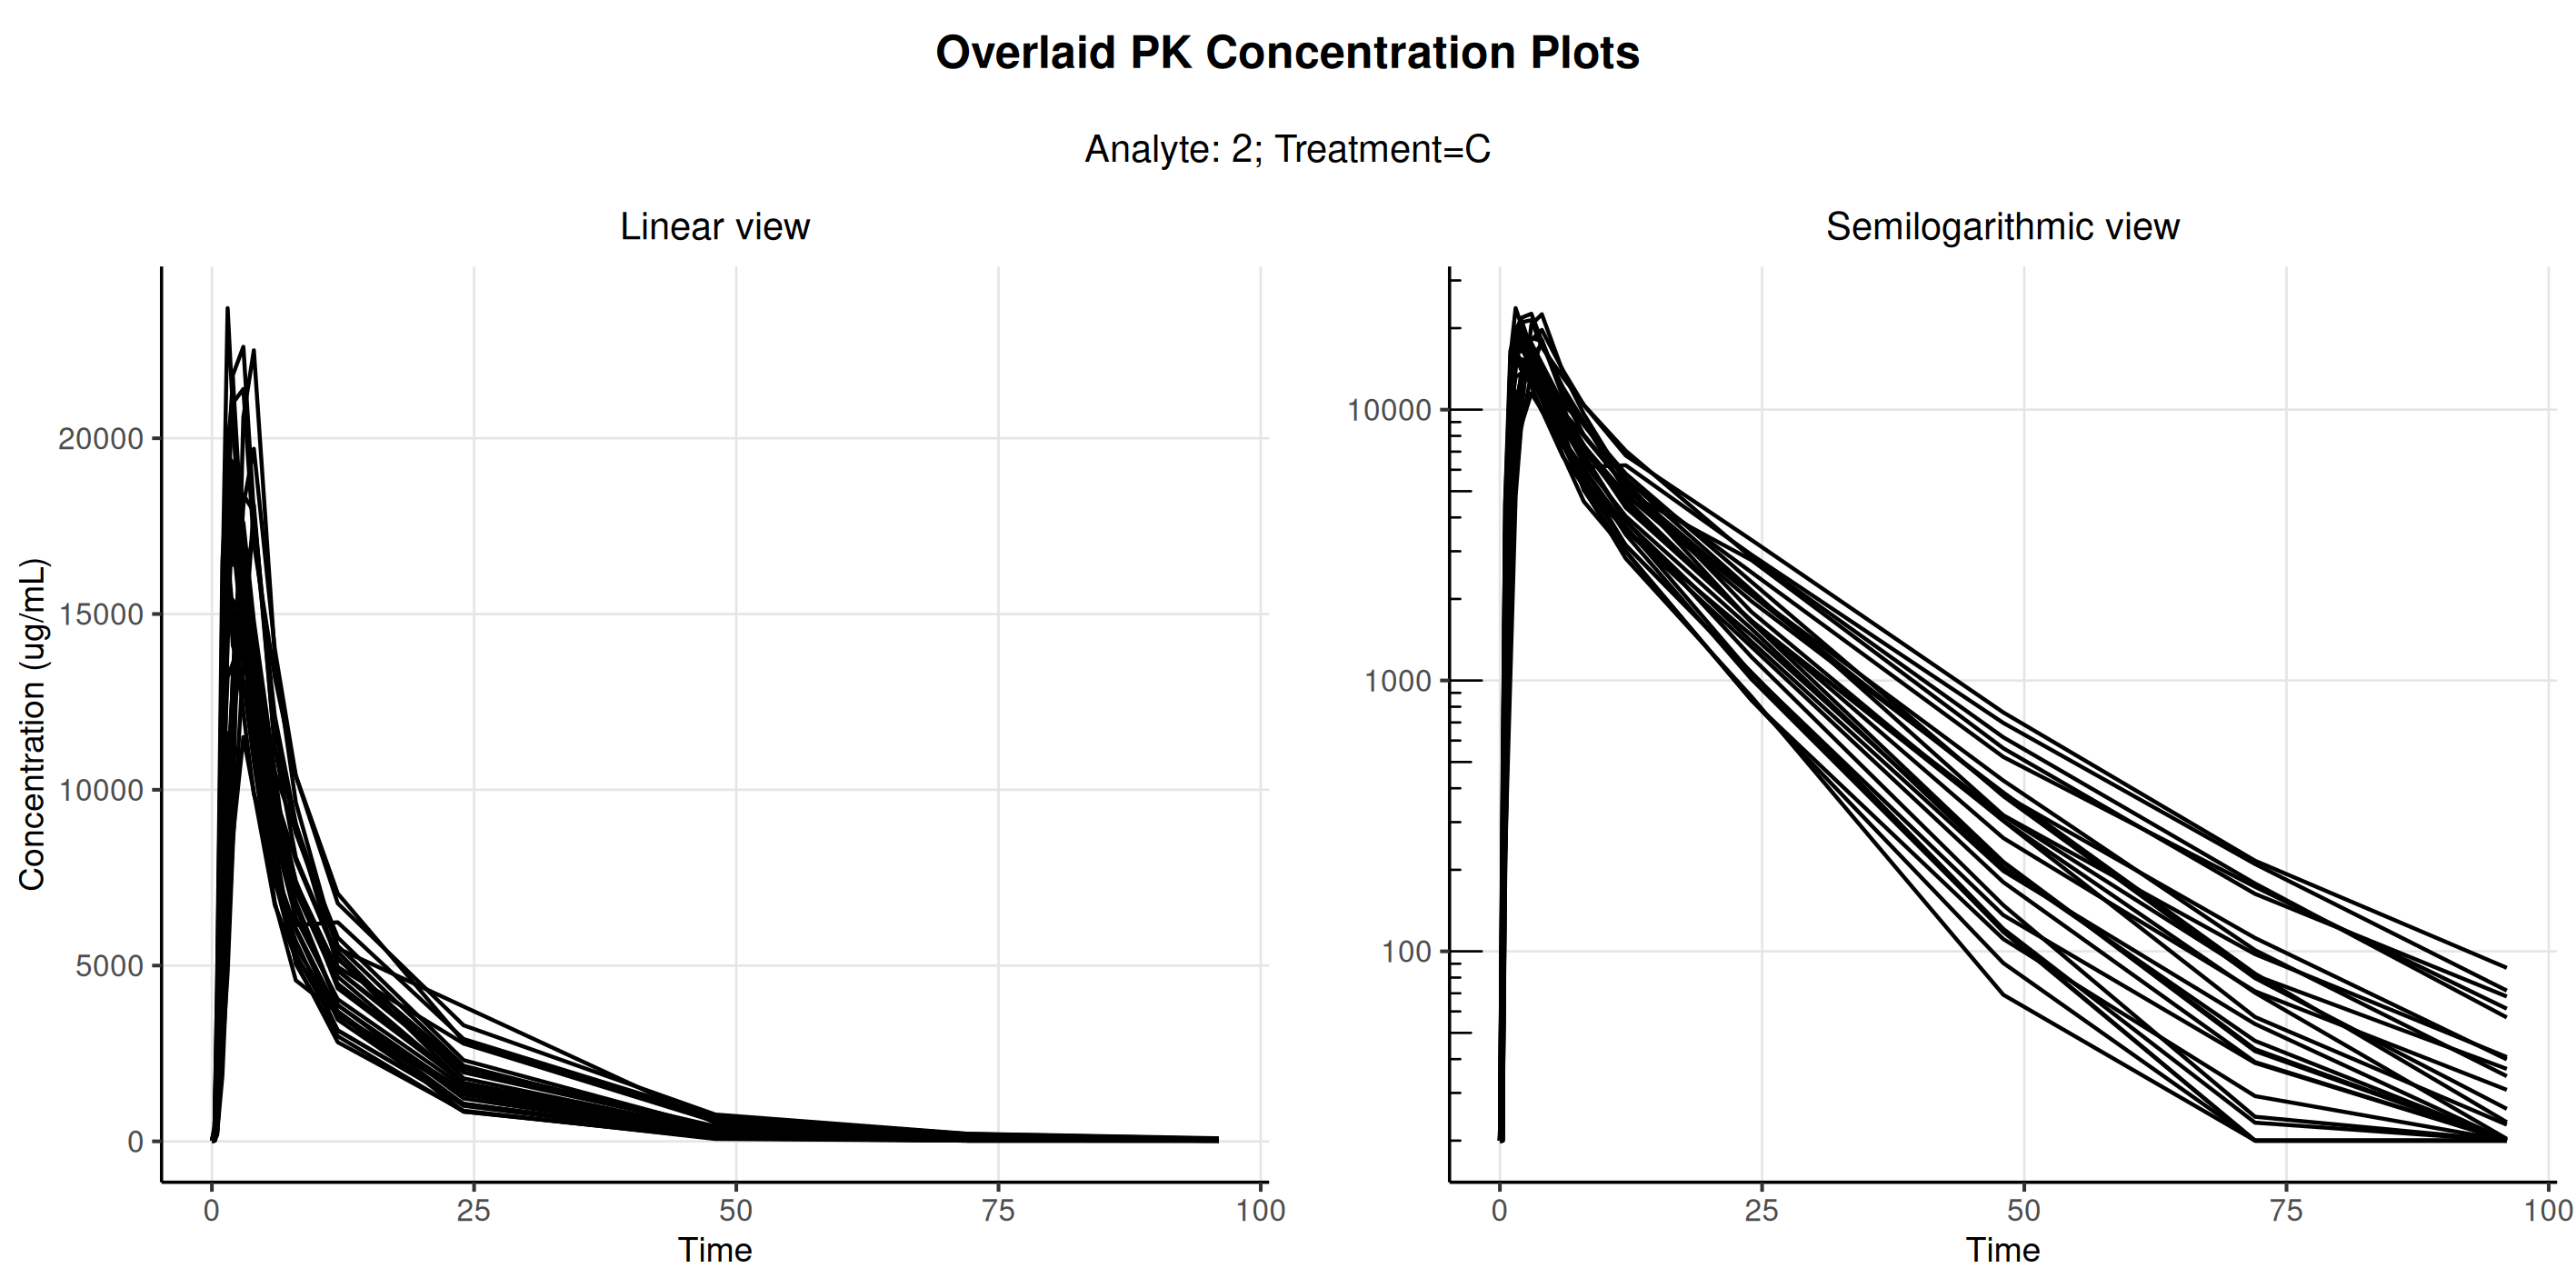

Source data for this figure (header and first rows):
usubjid, trta, order, t, concen, atpt, aval, pclloq, parcat1, aperiodc, parcat3l, adtm, saffn, pkfn, paexcfln
Study001_1001001, C, 2, 0, 20, 0 HOURS PRE DOSE, 0, 20, DRUG ANAL 2 Plasma, PERIOD 3, Analyte, 2012-11-08T08:08:00, 1, 1, 1
Study001_1001001, C, 2, 0.25, 20, 0.25 HOURS POST DOSE, 0, 20, DRUG ANAL 2 Plasma, PERIOD 3, Analyte, 2012-11-08T08:33:00, 1, 1, 1
Study001_1001001, C, 2, 0.5, 331, 0.5 HOURS POST DOSE, 331, , DRUG ANAL 2 Plasma, PERIOD 3, Analyte, 2012-11-08T08:49:00, 1, 1, 1
Study001_1001001, C, 2, 1, 4290, 1 HOURS POST DOSE, 4290, , DRUG ANAL 2 Plasma, PERIOD 3, Analyte, 2012-11-08T09:17:00, 1, 1, 1
Study001_1001001, C, 2, 1.5, 9140, 1.5 HOURS POST DOSE, 9140, , DRUG ANAL 2 Plasma, PERIOD 3, Analyte, 2012-11-08T09:48:00, 1, 1, 1
Study001_1001001, C, 2, 2, 13300, 2 HOURS POST DOSE, 13300, , DRUG ANAL 2 Plasma, PERIOD 3, Analyte, 2012-11-08T10:18:00, 1, 1, 1
Study001_1001001, C, 2, 3, 18100, 3 HOURS POST DOSE, 18100, , DRUG ANAL 2 Plasma, PERIOD 3, Analyte, 2012-11-08T11:21:00, 1, 1, 1
Study001_1001001, C, 2, 4, 19700, 4 HOURS POST DOSE, 19700, , DRUG ANAL 2 Plasma, PERIOD 3, Analyte, 2012-11-08T12:20:00, 1, 1, 1
Study001_1001001, C, 2, 6, 14000, 6 HOURS POST DOSE, 14000, , DRUG ANAL 2 Plasma, PERIOD 3, Analyte, 2012-11-08T14:18:00, 1, 1, 1
Study001_1001001, C, 2, 8, 10400, 8 HOURS POST DOSE, 10400, , DRUG ANAL 2 Plasma, PERIOD 3, Analyte, 2012-11-08T16:18:00, 1, 1, 1
Study001_1001001, C, 2, 12, 7050, 12 HOURS POST DOSE, 7050, , DRUG ANAL 2 Plasma, PERIOD 3, Analyte, 2012-11-08T20:18:00, 1, 1, 1
Study001_1001001, C, 2, 24, 2840, 24 HOURS POST DOSE, 2840, , DRUG ANAL 2 Plasma, PERIOD 3, Analyte, 2012-11-09T08:18:00, 1, 1, 1
Study001_1001001, C, 2, 48, 617, 48 HOURS POST DOSE, 617, , DRUG ANAL 2 Plasma, PERIOD 3, Analyte, 2012-11-10T08:18:00, 1, 1, 1
Study001_1001001, C, 2, 72, 178, 72 HOURS POST DOSE, 178, , DRUG ANAL 2 Plasma, PERIOD 3, Analyte, 2012-11-11T08:18:00, 1, 1, 1
Study001_1001001, C, 2, 96, 57, 96 HOURS POST DOSE, 57, , DRUG ANAL 2 Plasma, PERIOD 3, Analyte, 2012-11-12T08:20:00, 1, 1, 1
Study001_1001002, C, 2, 0, 20, 0 HOURS PRE DOSE, 0, 20, DRUG ANAL 2 Plasma, PERIOD 3, Analyte, 2012-11-08T08:13:00, 1, 1, 1
Study001_1001002, C, 2, 0.25, 20, 0.25 HOURS POST DOSE, 0, 20, DRUG ANAL 2 Plasma, PERIOD 3, Analyte, 2012-11-08T08:38:00, 1, 1, 1
Study001_1001002, C, 2, 0.5, 220, 0.5 HOURS POST DOSE, 220, , DRUG ANAL 2 Plasma, PERIOD 3, Analyte, 2012-11-08T08:55:00, 1, 1, 1
Study001_1001002, C, 2, 1, 1870, 1 HOURS POST DOSE, 1870, , DRUG ANAL 2 Plasma, PERIOD 3, Analyte, 2012-11-08T09:23:00, 1, 1, 1
Study001_1001002, C, 2, 1.5, 5310, 1.5 HOURS POST DOSE, 5310, , DRUG ANAL 2 Plasma, PERIOD 3, Analyte, 2012-11-08T09:53:00, 1, 1, 1
Study001_1001002, C, 2, 2, 8670, 2 HOURS POST DOSE, 8670, , DRUG ANAL 2 Plasma, PERIOD 3, Analyte, 2012-11-08T10:23:00, 1, 1, 1
Study001_1001002, C, 2, 3, 11500, 3 HOURS POST DOSE, 11500, , DRUG ANAL 2 Plasma, PERIOD 3, Analyte, 2012-11-08T11:23:00, 1, 1, 1
Study001_1001002, C, 2, 4, 9930, 4 HOURS POST DOSE, 9930, , DRUG ANAL 2 Plasma, PERIOD 3, Analyte, 2012-11-08T12:24:00, 1, 1, 1
Study001_1001002, C, 2, 6, 6720, 6 HOURS POST DOSE, 6720, , DRUG ANAL 2 Plasma, PERIOD 3, Analyte, 2012-11-08T14:23:00, 1, 1, 1
Study001_1001002, C, 2, 8, 5220, 8 HOURS POST DOSE, 5220, , DRUG ANAL 2 Plasma, PERIOD 3, Analyte, 2012-11-08T16:23:00, 1, 1, 1
Study001_1001002, C, 2, 12, 3610, 12 HOURS POST DOSE, 3610, , DRUG ANAL 2 Plasma, PERIOD 3, Analyte, 2012-11-08T20:23:00, 1, 1, 1
Study001_1001002, C, 2, 24, 1470, 24 HOURS POST DOSE, 1470, , DRUG ANAL 2 Plasma, PERIOD 3, Analyte, 2012-11-09T08:23:00, 1, 1, 1
Study001_1001002, C, 2, 48, 213, 48 HOURS POST DOSE, 213, , DRUG ANAL 2 Plasma, PERIOD 3, Analyte, 2012-11-10T08:24:00, 1, 1, 1
Study001_1001002, C, 2, 72, 42.8, 72 HOURS POST DOSE, 42.8, , DRUG ANAL 2 Plasma, PERIOD 3, Analyte, 2012-11-11T08:23:00, 1, 1, 1
Study001_1001002, C, 2, 96, 20, 96 HOURS POST DOSE, 0, 20, DRUG ANAL 2 Plasma, PERIOD 3, Analyte, 2012-11-12T08:24:00, 1, 1, 1
Study001_1001003, C, 2, 0, 20, 0 HOURS PRE DOSE, 0, 20, DRUG ANAL 2 Plasma, PERIOD 3, Analyte, 2012-11-08T08:05:00, 1, 1, 1
Study001_1001003, C, 2, 0.25, 28.4, 0.25 HOURS POST DOSE, 28.4, , DRUG ANAL 2 Plasma, PERIOD 3, Analyte, 2012-11-08T08:30:00, 1, 1, 1
Study001_1001003, C, 2, 0.5, 882, 0.5 HOURS POST DOSE, 882, , DRUG ANAL 2 Plasma, PERIOD 3, Analyte, 2012-11-08T08:45:00, 1, 1, 1
Study001_1001003, C, 2, 1, 11400, 1 HOURS POST DOSE, 11400, , DRUG ANAL 2 Plasma, PERIOD 3, Analyte, 2012-11-08T09:15:00, 1, 1, 1
Study001_1001003, C, 2, 1.5, 19200, 1.5 HOURS POST DOSE, 19200, , DRUG ANAL 2 Plasma, PERIOD 3, Analyte, 2012-11-08T09:45:00, 1, 1, 1
Study001_1001003, C, 2, 2, 21700, 2 HOURS POST DOSE, 21700, , DRUG ANAL 2 Plasma, PERIOD 3, Analyte, 2012-11-08T10:15:00, 1, 1, 1
Study001_1001003, C, 2, 3, 16700, 3 HOURS POST DOSE, 16700, , DRUG ANAL 2 Plasma, PERIOD 3, Analyte, 2012-11-08T11:15:00, 1, 1, 1
Study001_1001003, C, 2, 4, 14000, 4 HOURS POST DOSE, 14000, , DRUG ANAL 2 Plasma, PERIOD 3, Analyte, 2012-11-08T12:15:00, 1, 1, 1
Study001_1001003, C, 2, 6, 8750, 6 HOURS POST DOSE, 8750, , DRUG ANAL 2 Plasma, PERIOD 3, Analyte, 2012-11-08T14:15:00, 1, 1, 1
Study001_1001003, C, 2, 8, 6820, 8 HOURS POST DOSE, 6820, , DRUG ANAL 2 Plasma, PERIOD 3, Analyte, 2012-11-08T16:15:00, 1, 1, 1
Study001_1001003, C, 2, 12, 3880, 12 HOURS POST DOSE, 3880, , DRUG ANAL 2 Plasma, PERIOD 3, Analyte, 2012-11-08T20:15:00, 1, 1, 1
Study001_1001003, C, 2, 24, 1220, 24 HOURS POST DOSE, 1220, , DRUG ANAL 2 Plasma, PERIOD 3, Analyte, 2012-11-09T08:15:00, 1, 1, 1
Study001_1001003, C, 2, 48, 148, 48 HOURS POST DOSE, 148, , DRUG ANAL 2 Plasma, PERIOD 3, Analyte, 2012-11-10T08:15:00, 1, 1, 1
Study001_1001003, C, 2, 72, 24.5, 72 HOURS POST DOSE, 24.5, , DRUG ANAL 2 Plasma, PERIOD 3, Analyte, 2012-11-11T08:15:00, 1, 1, 1
Study001_1001003, C, 2, 96, 20, 96 HOURS POST DOSE, 0, 20, DRUG ANAL 2 Plasma, PERIOD 3, Analyte, 2012-11-12T08:15:00, 1, 1, 1
Study001_1001005, C, 2, 0, 20, 0 HOURS PRE DOSE, 0, 20, DRUG ANAL 2 Plasma, PERIOD 3, Analyte, 2012-11-08T07:54:00, 1, 1, 1
Study001_1001005, C, 2, 0.25, 252, 0.25 HOURS POST DOSE, 252, , DRUG ANAL 2 Plasma, PERIOD 3, Analyte, 2012-11-08T08:19:00, 1, 1, 1
Study001_1001005, C, 2, 0.5, 4550, 0.5 HOURS POST DOSE, 4550, , DRUG ANAL 2 Plasma, PERIOD 3, Analyte, 2012-11-08T08:34:00, 1, 1, 1
Study001_1001005, C, 2, 1, 16500, 1 HOURS POST DOSE, 16500, , DRUG ANAL 2 Plasma, PERIOD 3, Analyte, 2012-11-08T09:05:00, 1, 1, 1
Study001_1001005, C, 2, 1.5, 19100, 1.5 HOURS POST DOSE, 19100, , DRUG ANAL 2 Plasma, PERIOD 3, Analyte, 2012-11-08T09:35:00, 1, 1, 1
Study001_1001005, C, 2, 2, 17900, 2 HOURS POST DOSE, 17900, , DRUG ANAL 2 Plasma, PERIOD 3, Analyte, 2012-11-08T10:05:00, 1, 1, 1
Study001_1001005, C, 2, 3, 14600, 3 HOURS POST DOSE, 14600, , DRUG ANAL 2 Plasma, PERIOD 3, Analyte, 2012-11-08T11:04:00, 1, 1, 1
Study001_1001005, C, 2, 4, 11900, 4 HOURS POST DOSE, 11900, , DRUG ANAL 2 Plasma, PERIOD 3, Analyte, 2012-11-08T12:04:00, 1, 1, 1
Study001_1001005, C, 2, 6, 7680, 6 HOURS POST DOSE, 7680, , DRUG ANAL 2 Plasma, PERIOD 3, Analyte, 2012-11-08T14:05:00, 1, 1, 1
Study001_1001005, C, 2, 8, 5330, 8 HOURS POST DOSE, 5330, , DRUG ANAL 2 Plasma, PERIOD 3, Analyte, 2012-11-08T16:05:00, 1, 1, 1
Study001_1001005, C, 2, 12, 3160, 12 HOURS POST DOSE, 3160, , DRUG ANAL 2 Plasma, PERIOD 3, Analyte, 2012-11-08T20:05:00, 1, 1, 1
Study001_1001005, C, 2, 24, 1060, 24 HOURS POST DOSE, 1060, , DRUG ANAL 2 Plasma, PERIOD 3, Analyte, 2012-11-09T08:05:00, 1, 1, 1
Study001_1001005, C, 2, 48, 136, 48 HOURS POST DOSE, 136, , DRUG ANAL 2 Plasma, PERIOD 3, Analyte, 2012-11-10T08:04:00, 1, 1, 1
Study001_1001005, C, 2, 72, 38.7, 72 HOURS POST DOSE, 38.7, , DRUG ANAL 2 Plasma, PERIOD 3, Analyte, 2012-11-11T08:04:00, 1, 1, 1
Study001_1001005, C, 2, 96, 20, 96 HOURS POST DOSE, 0, 20, DRUG ANAL 2 Plasma, PERIOD 3, Analyte, 2012-11-12T08:04:00, 1, 1, 1
... 341 more rows
